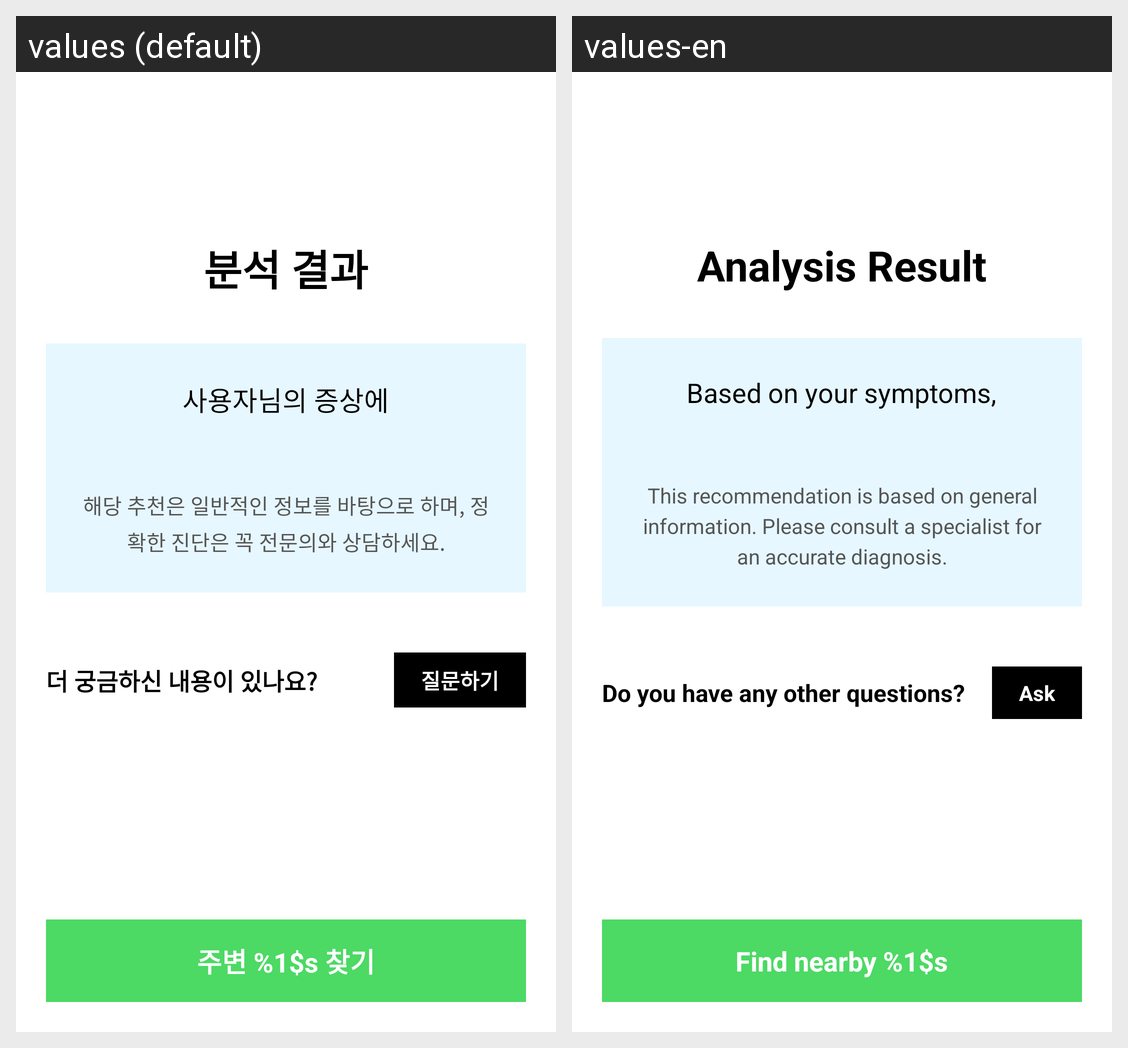

For this localized Android screen grid, give each drawn string resource with its value in every locale shown.
Android screen res/layout/activity_result.xml rendered under 2 locales, left to right: values (default), values-en. Device: Nexus 5 (rendered at 1080×1920; each locale shown at half size, 540×960, under a caption strip naming it); theme Theme.A.
Strings drawn on this screen, with the default value and each locale's value (text and hints the layout hard-codes, and strings that could not be matched under every locale, appear in the picture but are not listed):

result_title
  values: 분석 결과
  values-en: Analysis Result

result_recommend_prefix
  values: 사용자님의 증상에
  values-en: Based on your symptoms,

result_warning
  values: 해당 추천은 일반적인 정보를 바탕으로 하며, 정확한 진단은 꼭 전문의와 상담하세요.
  values-en: This recommendation is based on general information. Please consult a specialist for an accurate diagnosis.

result_more_question
  values: 더 궁금하신 내용이 있나요?
  values-en: Do you have any other questions?

result_ask
  values: 질문하기
  values-en: Ask

result_find_hospital
  values: 주변 %1$s 찾기
  values-en: Find nearby %1$s
